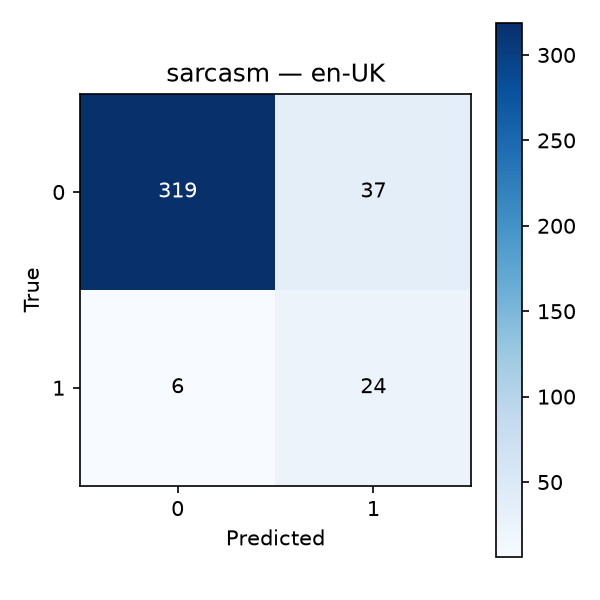

The data file committed next to this chart (first rows):
, pred_0, pred_1
true_0, 319, 37
true_1, 6, 24
